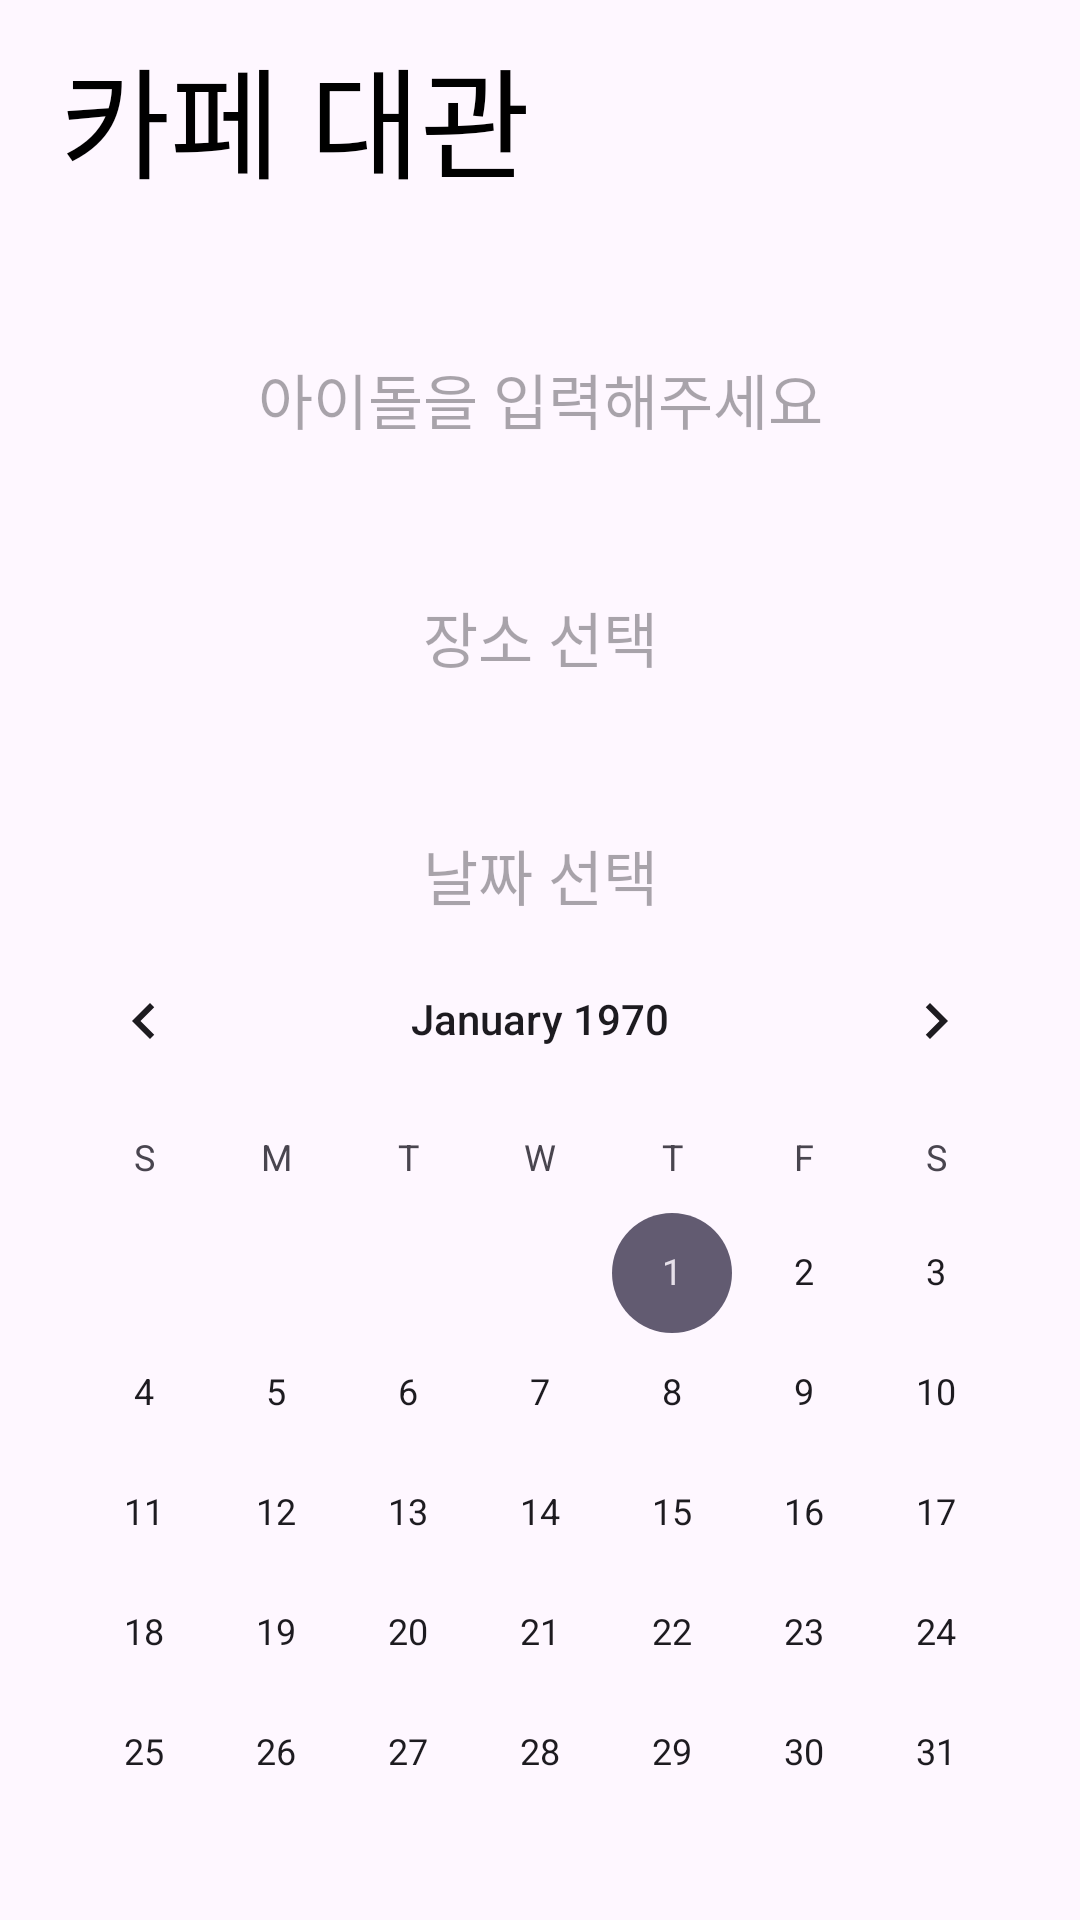

Android layout source for this screen:
<!-- AndroidManifest.xml: application theme Theme.Birca -->
<!-- res/layout/fragment_rent.xml -->
<?xml version="1.0" encoding="utf-8"?>
<LinearLayout
    xmlns:android="http://schemas.android.com/apk/res/android"
    xmlns:tools="http://schemas.android.com/tools"
    android:layout_width="match_parent"
    android:layout_height="match_parent"
    tools:context=".fragment.RentFragment"
    android:orientation="vertical">

    <TextView
        android:layout_width="wrap_content"
        android:layout_height="wrap_content"
        android:textSize="40sp"
        android:text="카페 대관"
        android:textColor="#000000"
        android:layout_marginLeft="20dp"
        android:layout_marginTop="10dp"
        />

    <EditText
        android:id="@+id/text_idol"
        android:layout_width="match_parent"
        android:layout_height="wrap_content"
        android:hint="아이돌을 입력해주세요"
        android:textSize="20sp"
        android:background="@drawable/border_all"
        android:layout_marginLeft="20dp"
        android:layout_marginRight="20dp"
        android:layout_marginTop="50dp"
        android:gravity="center"/>

    <TextView
        android:id="@+id/select_cafe_location"
        android:layout_width="match_parent"
        android:layout_height="wrap_content"
        android:hint="장소 선택"
        android:textSize="20sp"
        android:layout_marginLeft="20dp"
        android:layout_marginRight="20dp"
        android:layout_marginTop="50dp"
        android:background="@drawable/border_all"
        android:gravity="center"/>

    <TextView
        android:id="@+id/select_cafe_date"
        android:layout_width="match_parent"
        android:layout_height="wrap_content"
        android:hint="날짜 선택"
        android:textSize="20sp"
        android:layout_marginLeft="20dp"
        android:layout_marginRight="20dp"
        android:layout_marginTop="50dp"
        android:gravity="center"/>

    <CalendarView
        android:id="@+id/select_cafe_date_calendar"
        android:layout_width="wrap_content"
        android:layout_height="wrap_content"
        android:layout_gravity="center"/>

    <TextView
        android:id="@+id/btn_rent"
        android:layout_width="match_parent"
        android:layout_height="80dp"
        android:layout_marginTop="5dp"
        android:layout_marginLeft="20dp"
        android:layout_marginRight="20dp"
        android:text="대관하기"
        android:textSize="50sp"
        android:gravity="center"
        android:background="@drawable/border_all"/>

</LinearLayout>
<!-- resources referenced by this layout -->
<resources>
  <style name="Theme.Birca" parent="Theme.MaterialComponents.DayNight.DarkActionBar">
          
          <item name="windowNoTitle">true</item>
          <item name="colorPrimary">@color/purple_500</item>
          <item name="colorPrimaryVariant">@color/purple_700</item>
          <item name="colorOnPrimary">@color/white</item>
          
          <item name="colorSecondary">@color/teal_200</item>
          <item name="colorSecondaryVariant">@color/teal_700</item>
          <item name="colorOnSecondary">@color/black</item>
          
          <item name="android:statusBarColor">?attr/colorPrimaryVariant</item>
          
      </style>
  <!-- not gathered from this repository: default colours our renderer supplied (Android Studio template values) -->
  <color name="purple_500">#FF6200EE</color>
  <color name="purple_700">#FF3700B3</color>
  <color name="teal_200">#FF03DAC5</color>
  <color name="teal_700">#FF018786</color>
  <color name="black">#FF000000</color>
  <color name="white">#FFFFFFFF</color>
</resources>
